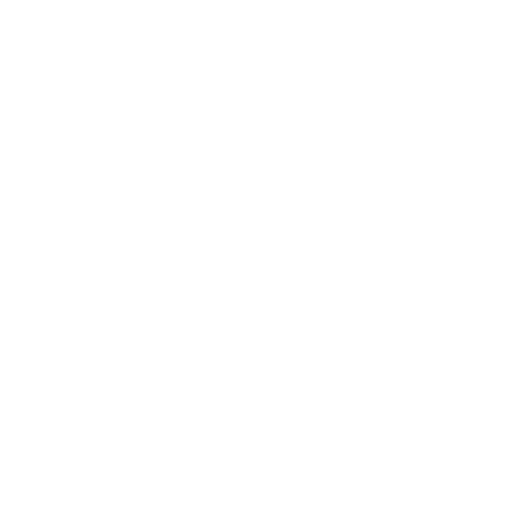
t = 0.00 s
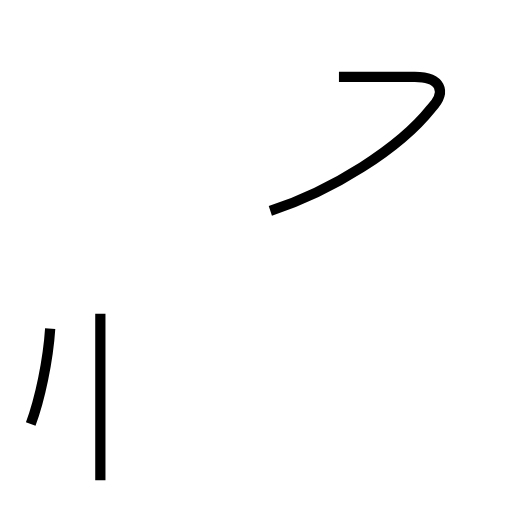
t = 1.71 s
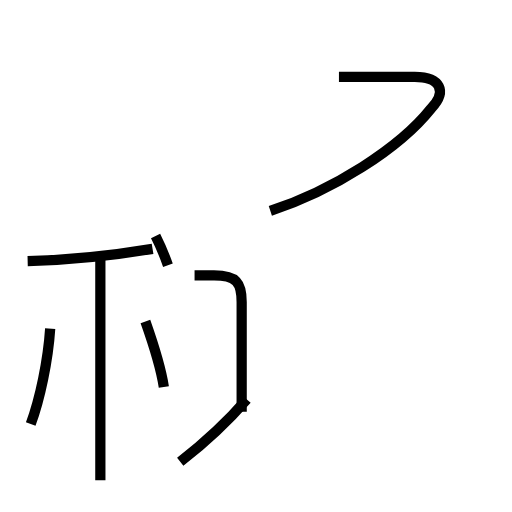
t = 3.32 s
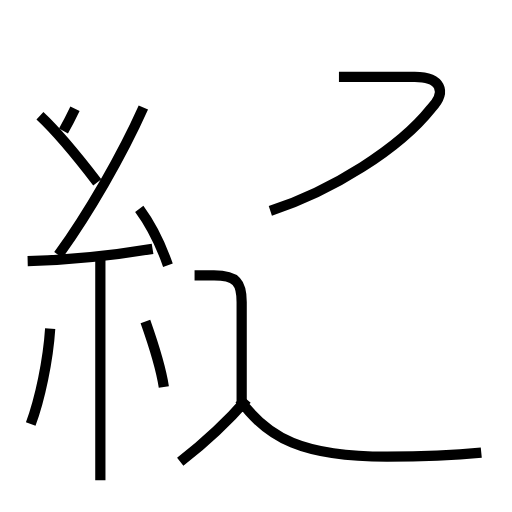
t = 5.00 s
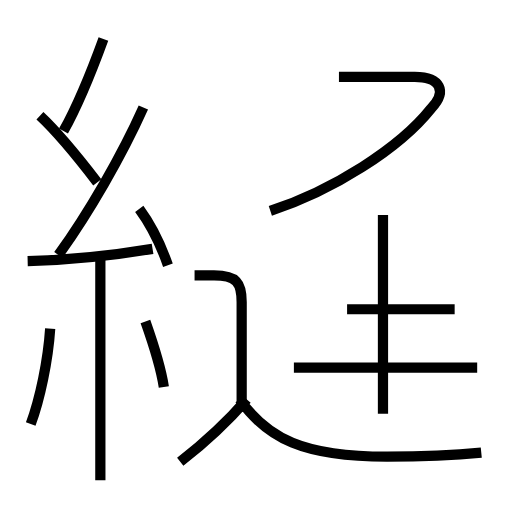
t = 6.66 s
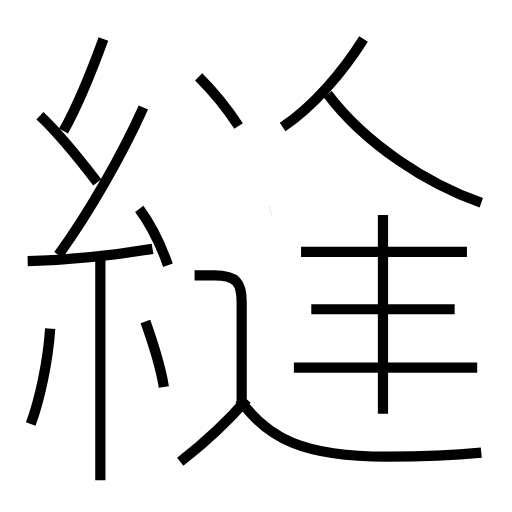
t = 8.34 s

The animated SVG that drew these frames (rendered in a browser with its animation timeline set to each time). Animation: 19 SMIL elements (animate=19); one cycle of 8.34 s.

<?xml version='1.0' encoding='utf-8'?>
<svg viewBox="0.0 -6.0 50.0 50.0" version="1.1" xmlns="http://www.w3.org/2000/svg"><rect x="-1000" y="-1000" width="2000" height="2000" stroke="white" fill="white" /><g style="fill:none;stroke:#000000;stroke-width:1"><path d="M 26.4 -23.4 C 32.5 -25.4 39.0 -29.5 42.1 -33.4 C 43.7 -35.1 43.0 -36.5 40.5 -36.5 L 33.1 -36.5 " transform="translate(0.0 38.0)" stroke-dasharray="31.317558537564715" stroke-dashoffset="31.317558537564715"><animate attributeName="stroke-dashoffset" from="31.317558537564715" to="0" dur="0.9395267561269414s" begin="0s; anim_end.end" fill="freeze" id="anim0" /></path><path d="M 3.0 -2.6 C 3.9 -5.0 4.7 -8.8 4.9 -11.9 " transform="translate(0.0 38.0)" stroke-dasharray="9.520410782184872" stroke-dashoffset="9.520410782184872"><animate attributeName="stroke-dashoffset" from="9.520410782184872" to="0" dur="0.28561232346554616s" begin="anim0.end" fill="freeze" id="anim1" /></path><path d="M 9.8 2.9 L 9.8 -18.8 " transform="translate(0.0 38.0)" stroke-dasharray="21.7" stroke-dashoffset="21.7"><animate attributeName="stroke-dashoffset" from="21.7" to="0" dur="0.6509999999999999s" begin="anim1.end" fill="freeze" id="anim2" /></path><path d="M 17.6 1.1 C 19.9 -0.7 22.2 -2.8 24.1 -5.0 " transform="translate(0.0 38.0)" stroke-dasharray="8.927643504137505" stroke-dashoffset="8.927643504137505"><animate attributeName="stroke-dashoffset" from="8.927643504137505" to="0" dur="0.2678293051241251s" begin="anim2.end" fill="freeze" id="anim3" /></path><path d="M 16.0 -6.2 C 15.7 -8.2 14.8 -10.9 14.2 -12.6 " transform="translate(0.0 38.0)" stroke-dasharray="6.65703928116096" stroke-dashoffset="6.65703928116096"><animate attributeName="stroke-dashoffset" from="6.65703928116096" to="0" dur="0.1997111784348288s" begin="anim3.end" fill="freeze" id="anim4" /></path><path d="M 2.7 -18.5 C 6.8 -18.6 11.3 -19.1 14.9 -19.7 " transform="translate(0.0 38.0)" stroke-dasharray="12.268244389154935" stroke-dashoffset="12.268244389154935"><animate attributeName="stroke-dashoffset" from="12.268244389154935" to="0" dur="0.36804733167464804s" begin="anim4.end" fill="freeze" id="anim5" /></path><path d="M 23.6 -3.8 L 23.6 -14.5 C 23.6 -16.4 23.1 -17.1 20.9 -17.1 L 19.0 -17.1 " transform="translate(0.0 38.0)" stroke-dasharray="17.04271842745902" stroke-dashoffset="17.04271842745902"><animate attributeName="stroke-dashoffset" from="17.04271842745902" to="0" dur="0.5112815528237706s" begin="anim5.end" fill="freeze" id="anim6" /></path><path d="M 16.4 -18.1 C 15.7 -20.1 14.7 -22.1 13.6 -23.6 " transform="translate(0.0 38.0)" stroke-dasharray="6.192783135043016" stroke-dashoffset="6.192783135043016"><animate attributeName="stroke-dashoffset" from="6.192783135043016" to="0" dur="0.1857834940512905s" begin="anim6.end" fill="freeze" id="anim7" /></path><path d="M 9.5 -26.2 C 7.2 -29.2 5.3 -31.4 3.9 -32.7 " transform="translate(0.0 38.0)" stroke-dasharray="8.588189407204123" stroke-dashoffset="8.588189407204123"><animate attributeName="stroke-dashoffset" from="8.588189407204123" to="0" dur="0.25764568221612366s" begin="anim7.end" fill="freeze" id="anim8" /></path><path d="M 47.0 0.2 C 44.0 0.5 40.8 0.6 37.8 0.6 C 29.6 0.6 26.1 -1.2 23.4 -5.0 " transform="translate(0.0 38.0)" stroke-dasharray="25.381742349503206" stroke-dashoffset="25.381742349503206"><animate attributeName="stroke-dashoffset" from="25.381742349503206" to="0" dur="0.7614522704850961s" begin="anim8.end" fill="freeze" id="anim9" /></path><path d="M 5.7 -19.1 C 8.6 -23.1 11.9 -28.8 14.0 -33.5 " transform="translate(0.0 38.0)" stroke-dasharray="16.646263539392148" stroke-dashoffset="16.646263539392148"><animate attributeName="stroke-dashoffset" from="16.646263539392148" to="0" dur="0.49938790618176443s" begin="anim9.end" fill="freeze" id="anim10" /></path><path d="M 6.2 -31.2 C 7.7 -33.9 8.9 -36.9 10.1 -40.2 " transform="translate(0.0 38.0)" stroke-dasharray="9.819041987531946" stroke-dashoffset="9.819041987531946"><animate attributeName="stroke-dashoffset" from="9.819041987531946" to="0" dur="0.29457125962595837s" begin="anim10.end" fill="freeze" id="anim11" /></path><path d="M 46.6 -8.1 L 28.7 -8.1 " transform="translate(0.0 38.0)" stroke-dasharray="17.900000000000002" stroke-dashoffset="17.900000000000002"><animate attributeName="stroke-dashoffset" from="17.900000000000002" to="0" dur="0.537s" begin="anim11.end" fill="freeze" id="anim12" /></path><path d="M 37.4 -3.6 L 37.4 -23.0 " transform="translate(0.0 38.0)" stroke-dasharray="19.4" stroke-dashoffset="19.4"><animate attributeName="stroke-dashoffset" from="19.4" to="0" dur="0.582s" begin="anim12.end" fill="freeze" id="anim13" /></path><path d="M 44.4 -13.8 L 30.4 -13.8 " transform="translate(0.0 38.0)" stroke-dasharray="14.0" stroke-dashoffset="14.0"><animate attributeName="stroke-dashoffset" from="14.0" to="0" dur="0.42s" begin="anim13.end" fill="freeze" id="anim14" /></path><path d="M 23.3 -31.7 C 22.2 -33.4 20.7 -35.2 19.4 -36.5 " transform="translate(0.0 38.0)" stroke-dasharray="6.195015154791579" stroke-dashoffset="6.195015154791579"><animate attributeName="stroke-dashoffset" from="6.195015154791579" to="0" dur="0.18585045464374736s" begin="anim14.end" fill="freeze" id="anim15" /></path><path d="M 45.6 -19.4 L 29.4 -19.4 " transform="translate(0.0 38.0)" stroke-dasharray="16.200000000000003" stroke-dashoffset="16.200000000000003"><animate attributeName="stroke-dashoffset" from="16.200000000000003" to="0" dur="0.48600000000000004s" begin="anim15.end" fill="freeze" id="anim16" /></path><path d="M 27.6 -31.6 C 30.6 -33.6 33.5 -37.0 35.5 -40.2 " transform="translate(0.0 38.0)" stroke-dasharray="11.757359925827032" stroke-dashoffset="11.757359925827032"><animate attributeName="stroke-dashoffset" from="11.757359925827032" to="0" dur="0.35272079777481097s" begin="anim16.end" fill="freeze" id="anim17" /></path><path d="M 47.0 -24.2 C 41.8 -26.0 35.7 -29.9 32.0 -34.8" transform="translate(0.0 38.0)" stroke-dasharray="18.60985210882809" stroke-dashoffset="18.60985210882809"><animate attributeName="stroke-dashoffset" from="18.60985210882809" to="0" dur="0.5582955632648426s" begin="anim17.end" fill="freeze" id="anim_end" /></path></g></svg>
